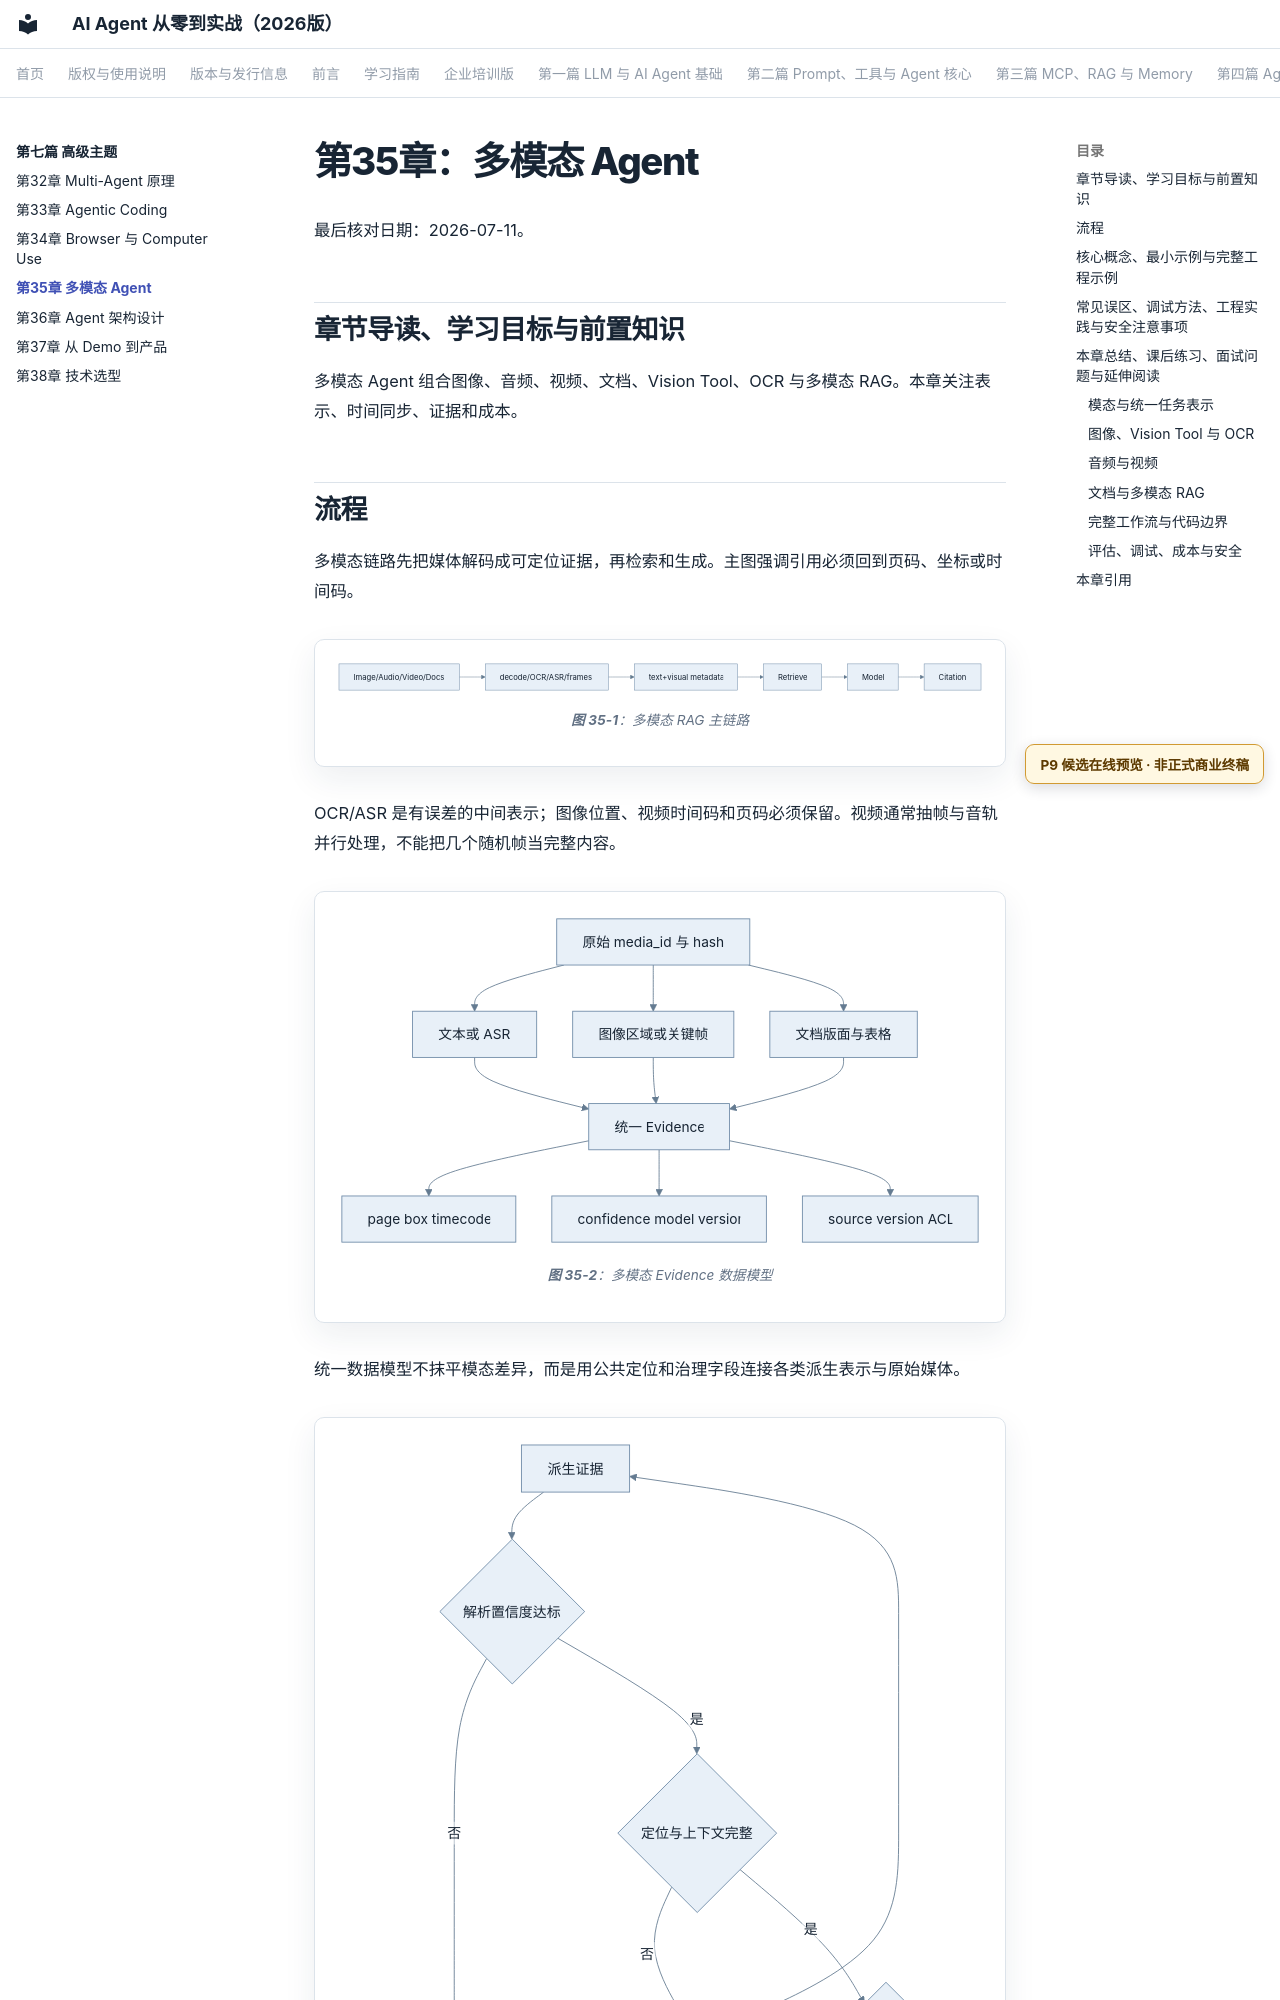

repository: wujinjun/ai-agent-book · page: part-07-advanced/ch35-multimodal/index.html · generator: mkdocs

# 第35章：多模态 Agent

最后核对日期：2026-07-11。

## 章节导读、学习目标与前置知识
多模态 Agent 组合图像、音频、视频、文档、Vision Tool、OCR 与多模态 RAG。本章关注表示、时间同步、证据和成本。

## 流程

多模态链路先把媒体解码成可定位证据，再检索和生成。主图强调引用必须回到页码、坐标或时间码。

```mermaid
%% id: multimodal-rag-main-pipeline
%% title: 多模态 RAG 主链路
%% alt: 图像音频视频文档经解码 OCR ASR 抽帧形成文本视觉元数据后检索生成并定位引用
flowchart LR
    Media["Image/Audio/Video/Docs"] --> Parse["decode/OCR/ASR/frames"] --> Index["text+visual metadata"] --> Retrieve --> Model --> Citation
```

OCR/ASR 是有误差的中间表示；图像位置、视频时间码和页码必须保留。视频通常抽帧与音轨并行处理，不能把几个随机帧当完整内容。

```mermaid
%% id: multimodal-evidence-data-model
%% title: 多模态 Evidence 数据模型
%% alt: 原始媒体哈希连接文本视觉音频派生表示，每条证据保存坐标时间码置信度版本和 ACL
flowchart TB
    Media[原始 media_id 与 hash] --> Text[文本或 ASR]
    Media --> Visual[图像区域或关键帧]
    Media --> Layout[文档版面与表格]
    Text --> Evidence[统一 Evidence]
    Visual --> Evidence
    Layout --> Evidence
    Evidence --> Location[page box timecode]
    Evidence --> Quality[confidence model version]
    Evidence --> Access[source version ACL]
```

统一数据模型不抹平模态差异，而是用公共定位和治理字段连接各类派生表示与原始媒体。
